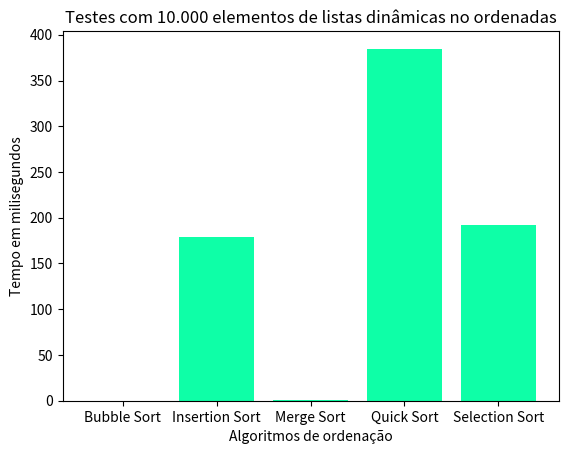

Here is the Python script that generated this plot:
import matplotlib.pyplot as plt

"""Bubble sort
0.0383 ms
Insertion sort
178.8733 ms
Merge sort
0.7805 ms
Quick sort
384.7628 ms
Selection sort
191.8901 ms"""
# Dados
categorias = ['Bubble Sort', 'Insertion Sort', 'Merge Sort', 'Quick Sort', 'Selection Sort']
lista_d = [0.0383, 178.8733, 0.7805, 384.7628, 191.8901]

# Criar gráfico
plt.bar(categorias, lista_d, color='#0effa7')

# Adicionar títulos e labels
plt.title('Testes com 10.000 elementos de listas dinâmicas no ordenadas')
plt.xlabel('Algoritmos de ordenação')
plt.ylabel('Tempo em milisegundos')

# Mostrar
plt.show()
